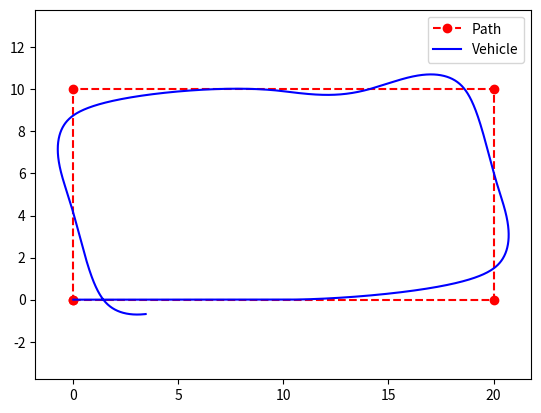

Reproduce this figure in Python.
"""
Created on Mon Oct  6 13:49:04 2025

[redacted]
"""

import numpy as np
import matplotlib.pyplot as plt
from scipy.interpolate import CubicSpline


# --- Vehicle Model ---

class BicycleModel:

    def __init__(self, L=2.7, dt=0.02, x0=0, y0=0, theta0=0):
        self.L = L
        self.dt = dt
        self.state = np.array([x0, y0, theta0]) # [x, y, theta]

    def derivatives(self, state, delta, v): 
        x, y, th = state
        dx = v * np.cos(th)
        dy = v * np.sin(th)
        dth = v / self.L * np.tan(delta)
        return np.array([dx, dy, dth])

    def rk4_step(self, delta, v):
        s = self.state
        f = self.derivatives
        dt = self.dt
        
        k1 = f(s, delta, v)
        k2 = f(s + 0.5*dt*k1, delta, v)
        k3 = f(s + 0.5*dt*k2, delta, v)
        k4 = f(s + dt*k3, delta, v)
        
        self.state = s + dt*(k1+2*k2+2*k3+k4)/6
        self.state[2] = (self.state[2] + np.pi) % (2*np.pi) - np.pi
        return self.state


# --- Stanley Controller ---

class StanleyController:
    def __init__(self, k=0.8):
        self.k = k

    def control(self, state, path, v):
        x, y, th = state
        
        # Finn nærmeste punkt
        dists = np.sum((path - np.array([x,y]))**2, axis=1)
        i = np.argmin(dists)
        target = path[min(i+1, len(path)-1)]
        path_dir = np.arctan2(target[1]-path[i,1], target[0]-path[i,0])
        
        # Cross-track error (sign via kryssprodukt)
        dx, dy = x-path[i,0], y-path[i,1]
        v_path = np.array([np.cos(path_dir), np.sin(path_dir)])
        e = -np.cross(np.r_[v_path,0], np.r_[dx,dy,0])[2]
        psi_err = (path_dir - th + np.pi)%(2*np.pi)-np.pi
        delta = psi_err + np.arctan2(self.k*e, v) 
        return delta, e, psi_err

# --- Demo ---

if __name__ == "__main__":

    # Lag veipunkter
    
    waypoints = np.array([[0,0],[20,0],[20,10],[0,10],[0,0]])
    model = BicycleModel()
    ctrl = StanleyController(k=1.2) 

    v = 1.0
    log = {"x":[],"y":[],"cte":[],"psi":[],"delta":[]}
    
    for _ in range(3000):
        delta, e, psi = ctrl.control(model.state, waypoints, v)
        x,y,th = model.rk4_step(delta, v)

        log["x"].append(x); log["y"].append(y)
        log["cte"].append(e); log["psi"].append(psi); log["delta"].append(delta)


# --- Plotting ---
plt.figure(); plt.plot(waypoints[:,0], waypoints[:,1],'ro--',label="Path")
plt.plot(log["x"], log["y"],'b',label="Vehicle"); plt.legend(); plt.axis("equal")

#plt.figure(); plt.plot(log["cte"]); plt.title("Cross-Track Error")
#plt.figure(); plt.plot(log["psi"]); plt.title("Heading Error")
#plt.figure(); plt.plot(np.rad2deg(log["delta"])); plt.title("Steering [deg]")
plt.show()